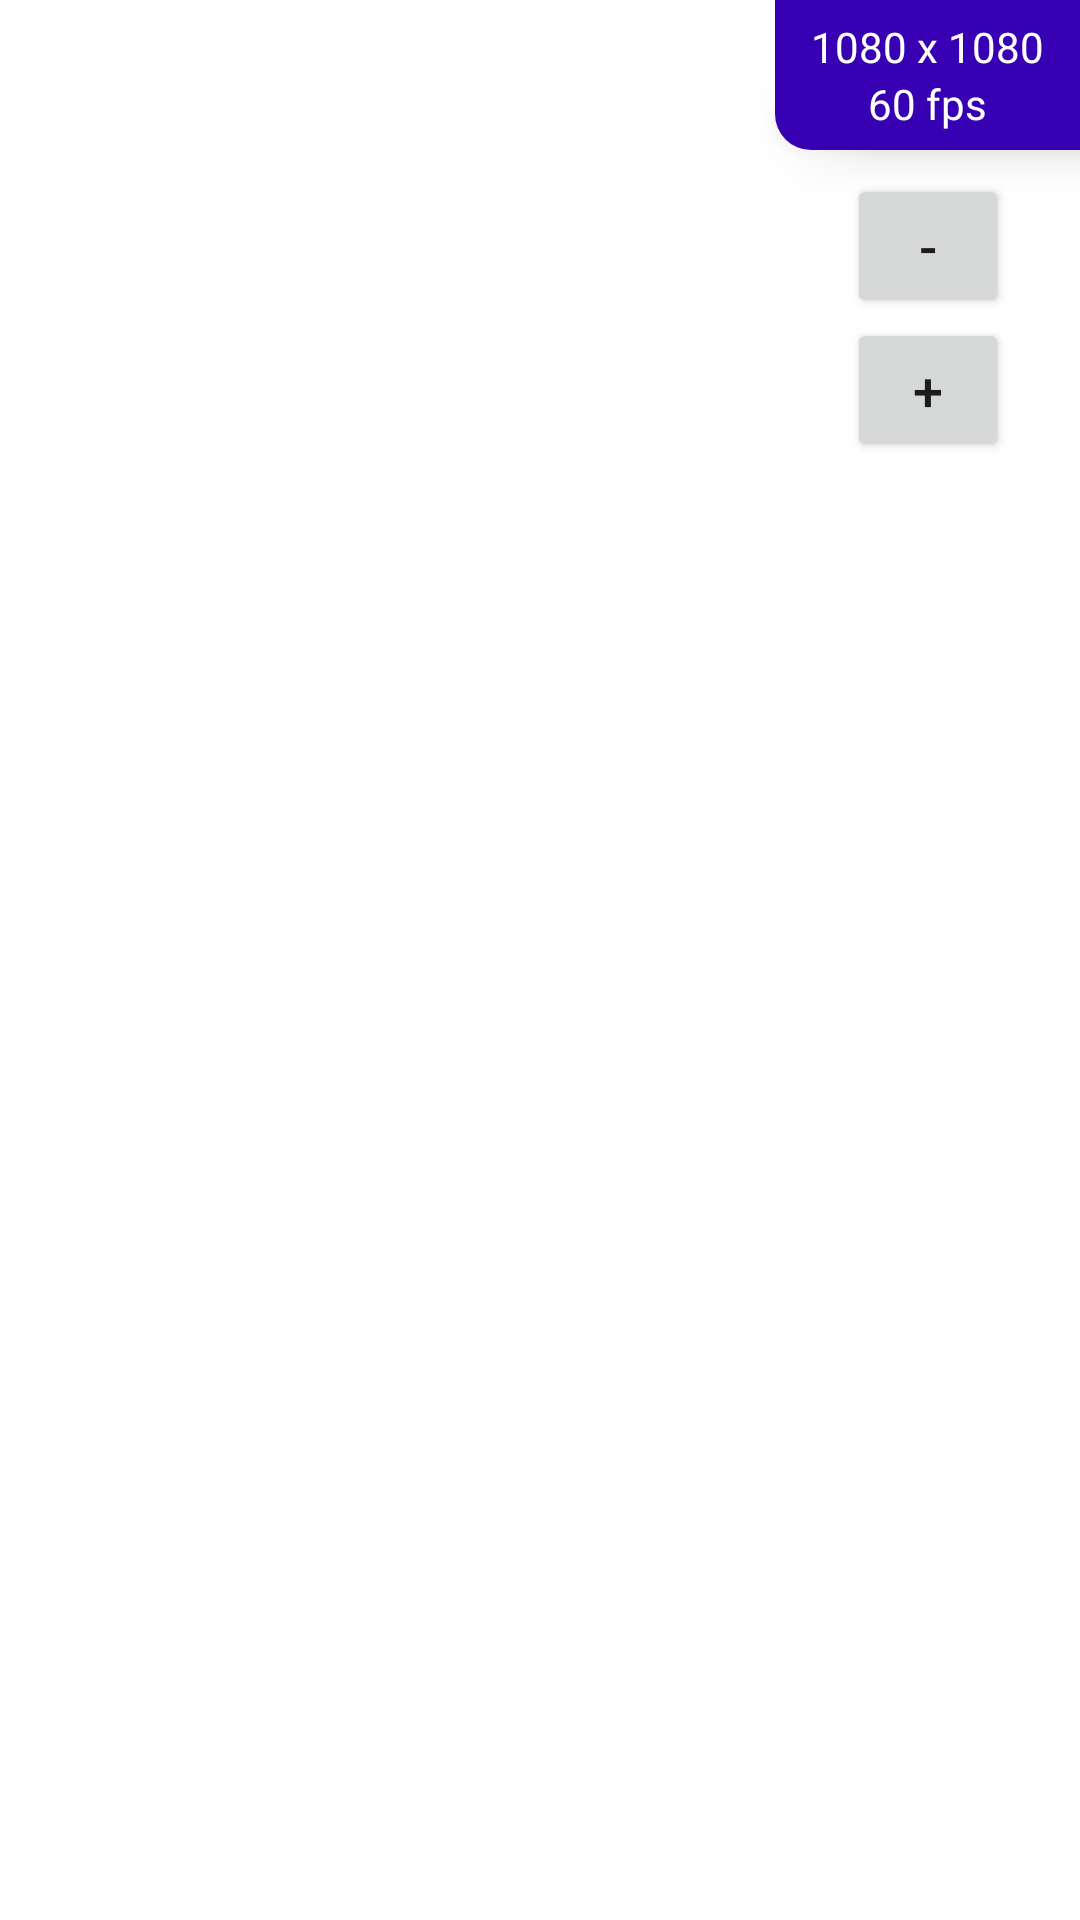

Here is an Android app screen rendered from its layout file. Give the layout XML and the strings, colors and styles it references.
<!-- AndroidManifest.xml: application theme Theme.Shaders -->
<!-- res/layout/fragment_single_shader.xml -->
<layout xmlns:android="http://schemas.android.com/apk/res/android"
    xmlns:app="http://schemas.android.com/apk/res-auto">

    <data>

        <import type="android.view.View" />

        <variable
            name="viewModel"
            type="com.example.shaders.ui.single.SingleShaderViewModel" />
    </data>

    <androidx.constraintlayout.widget.ConstraintLayout xmlns:tools="http://schemas.android.com/tools"
        android:layout_width="match_parent"
        android:layout_height="match_parent"
        tools:context=".ui.single.SingleShaderFragment">

        <LinearLayout
            android:id="@+id/ll_param"
            android:layout_width="wrap_content"
            android:layout_height="wrap_content"
            android:background="@drawable/corners"
            android:elevation="10dp"
            android:gravity="center"
            android:orientation="vertical"
            android:paddingHorizontal="12dp"
            android:paddingVertical="6dp"
            app:layout_constraintEnd_toEndOf="parent"
            app:layout_constraintTop_toTopOf="parent">

            <TextView
                android:id="@+id/tv_shader_screen_size"
                android:layout_width="wrap_content"
                android:layout_height="wrap_content"
                android:text="1080 x 1080"
                android:textColor="?attr/colorOnPrimary"
                android:textSize="14sp" />

            <TextView
                android:id="@+id/tv_fps"
                android:layout_width="wrap_content"
                android:layout_height="wrap_content"
                android:text="60 fps"
                android:textColor="?attr/colorOnPrimary"
                android:textSize="14sp" />

        </LinearLayout>

        <androidx.appcompat.widget.LinearLayoutCompat
            android:layout_width="wrap_content"
            android:layout_height="wrap_content"
            android:elevation="10dp"
            android:orientation="vertical"
            app:layout_constraintEnd_toEndOf="@id/ll_param"
            app:layout_constraintStart_toStartOf="@id/ll_param"
            app:layout_constraintTop_toBottomOf="@id/ll_param">

            <Button
                android:id="@+id/btn_minus"
                android:layout_width="54dp"
                android:layout_height="wrap_content"
                android:layout_marginTop="8dp"
                android:text="-"
                android:textSize="18sp" />

            <Button
                android:id="@+id/btn_plus"
                android:layout_width="54dp"
                android:layout_height="wrap_content"
                android:text="+"
                android:textSize="18sp" />
        </androidx.appcompat.widget.LinearLayoutCompat>

        <FrameLayout
            android:id="@+id/gl_container"
            android:layout_width="match_parent"
            android:layout_height="match_parent"
            app:layout_constraintBottom_toBottomOf="parent"
            app:layout_constraintEnd_toEndOf="parent"
            app:layout_constraintStart_toStartOf="parent"
            app:layout_constraintTop_toTopOf="parent" />

    </androidx.constraintlayout.widget.ConstraintLayout>
</layout>
<!-- resources referenced by this layout -->
<resources>
  <!-- drawable corners (drawable) -->
  <?xml version="1.0" encoding="utf-8"?>
  <shape xmlns:android="http://schemas.android.com/apk/res/android" >
  
      <solid android:color="?attr/colorPrimaryDark" />
  
      <padding
          android:left="1dp"
          android:right="1dp"
          android:bottom="1dp"
          android:top="-1dp" />
  
      <corners
      android:bottomLeftRadius="12dp"
      android:bottomRightRadius="0dp"
      android:topLeftRadius="0dp"
      android:topRightRadius="0dp" />
  </shape>
  <style name="Theme.Shaders" parent="Theme.MaterialComponents.DayNight.NoActionBar">
          
          <item name="colorPrimary">@color/purple_500</item>
          <item name="colorPrimaryVariant">@color/purple_700</item>
          <item name="colorOnPrimary">@color/white</item>
          
          <item name="colorSecondary">@color/teal_200</item>
          <item name="colorSecondaryVariant">@color/teal_700</item>
          <item name="colorOnSecondary">@color/black</item>
          
          <item name="android:statusBarColor" tools:targetApi="l">?attr/colorPrimaryVariant</item>
          
      </style>
  <!-- not gathered from this repository: default colours our renderer supplied (Android Studio template values) -->
  <color name="purple_500">#FF6200EE</color>
  <color name="purple_700">#FF3700B3</color>
  <color name="teal_200">#FF03DAC5</color>
  <color name="teal_700">#FF018786</color>
  <color name="black">#FF000000</color>
  <color name="white">#FFFFFFFF</color>
</resources>
